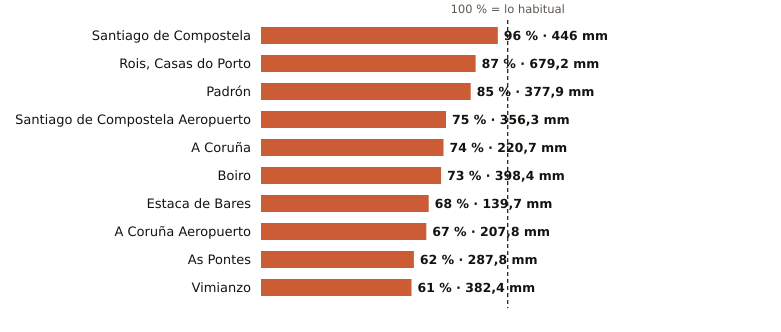

The data file committed next to this chart (first rows):
estacion, provincia, indicativo, mm_otono, referencia_mm, pct, periodo_referencia, hasta, hora
Santiago de Compostela, A Coruña, 1475X, 446.0, 465.3, 96, 1991-2020, 2026-11-24, 12
Rois, Casas do Porto, A Coruña, 1476R, 679.2, 783.8, 87, 1991-2020, 2026-11-24, 6
Padrón, A Coruña, 1473A, 377.9, 447.1, 85, 1997-2025, 2026-11-24, 12
Santiago de Compostela Aeropuerto, A Coruña, 1428, 356.3, 478.1, 75, 1991-2020, 2026-11-24, 12
A Coruña, A Coruña, 1387, 220.7, 297.4, 74, 1991-2020, 2026-11-24, 12
Boiro, A Coruña, 1442U, 398.4, 544.5, 73, 1991-2020, 2026-11-24, 10
Estaca de Bares, A Coruña, 1351, 139.7, 205.1, 68, 1995-2025, 2026-11-24, 12
A Coruña Aeropuerto, A Coruña, 1387E, 207.8, 311.5, 67, 1991-2020, 2026-11-24, 12
As Pontes, A Coruña, 1363X, 287.8, 466.0, 62, 2009-2025, 2026-11-24, 10
Vimianzo, A Coruña, 1399, 382.4, 625.5, 61, 1991-2020, 2026-11-24, 8
